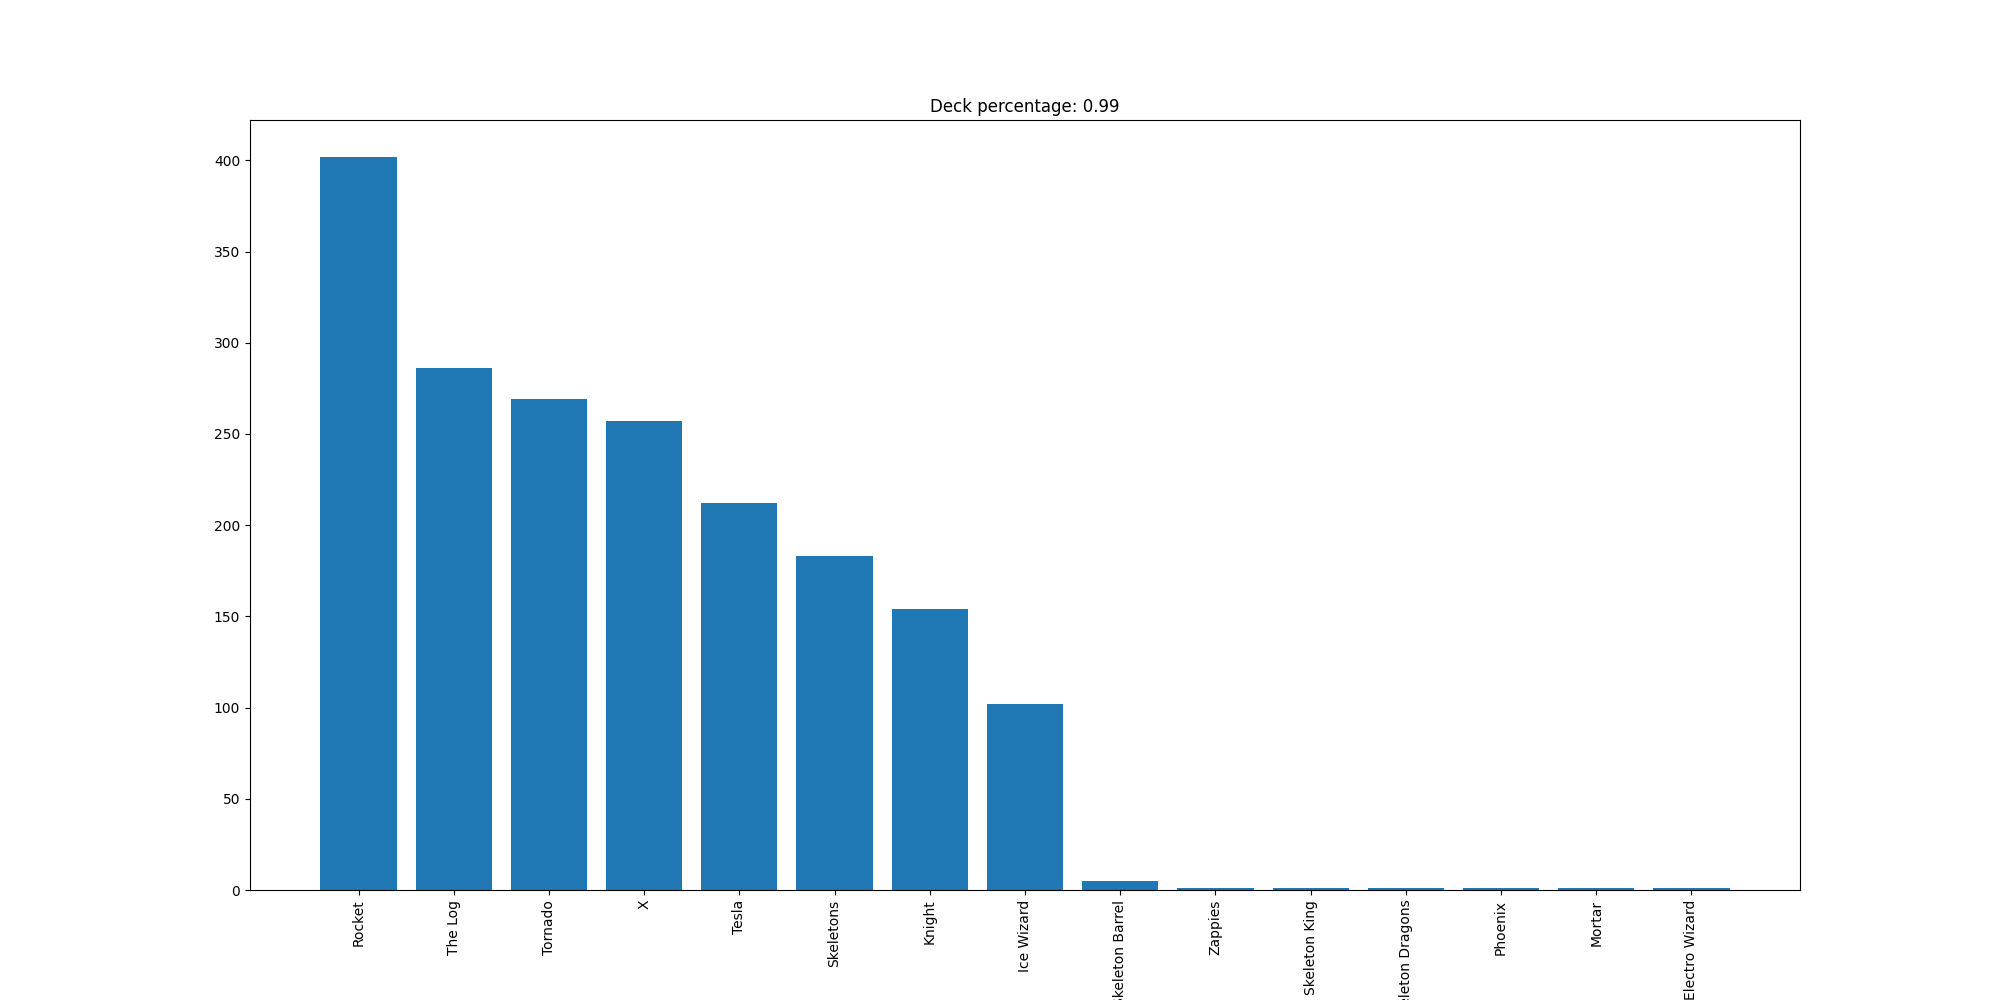

Data behind this chart, as committed beside it:
Rocket, 402
The Log, 286
Tornado, 269
X, 257
Tesla, 212
Skeletons, 183
Knight, 154
Ice Wizard, 102
Skeleton Barrel, 5
Zappies, 1
Skeleton King, 1
Skeleton Dragons, 1
Phoenix, 1
Mortar, 1
Electro Wizard, 1
